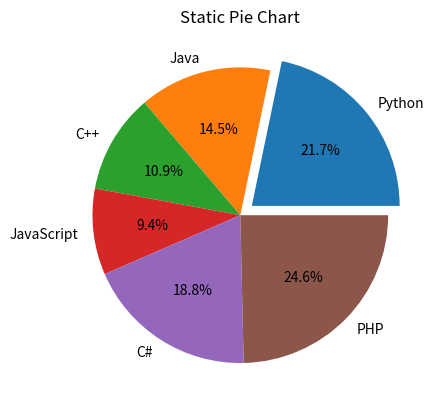

Write the Python code that produced this figure.
import matplotlib.pyplot as plt

x = [30, 20, 15, 13, 26, 34]
y = ["Python", "Java", "C++", "JavaScript", "C#", "PHP"]
exp = [0.1, 0, 0, 0, 0, 0]

plt.pie(x, labels=y, explode=exp, autopct='%0.1f%%')

plt.title("Static Pie Chart")

plt.show()
